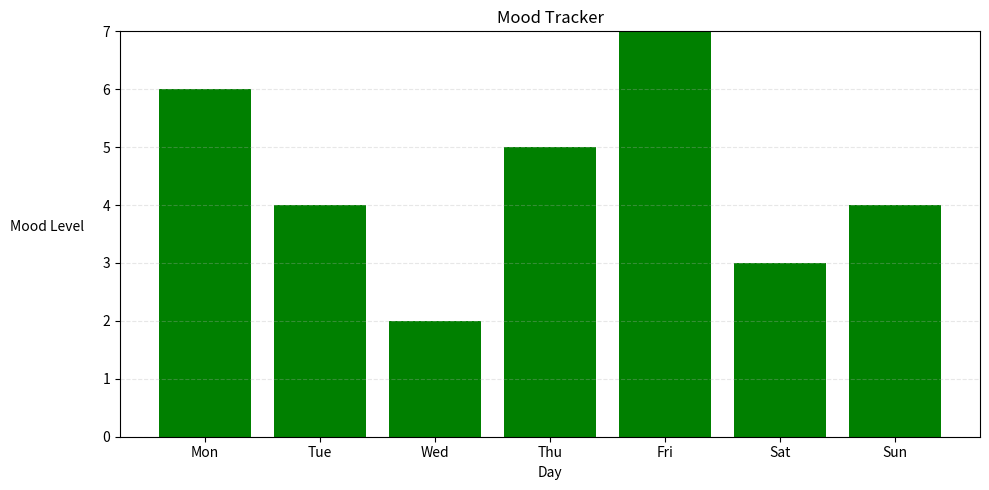

Recreate this plot in Python.
import matplotlib.pyplot as plt

def plot_mood(days, mood):
    plt.figure(figsize=(10, 5))
    plt.bar(days, mood, color='green')
    plt.title("Mood Tracker")
    plt.xlabel("Day")
    plt.ylabel("Mood Level", rotation=0, labelpad=40)
    plt.ylim(0, 7)
    plt.grid(axis='y', linestyle='--', alpha=0.3)
    plt.tight_layout()
    plt.show()

if __name__ == '__main__':
    sample_days = ['Mon', 'Tue', 'Wed', 'Thu', 'Fri', 'Sat', 'Sun']
    sample_mood = [6, 4, 2, 5, 7, 3, 4]
    plot_mood(sample_days, sample_mood)